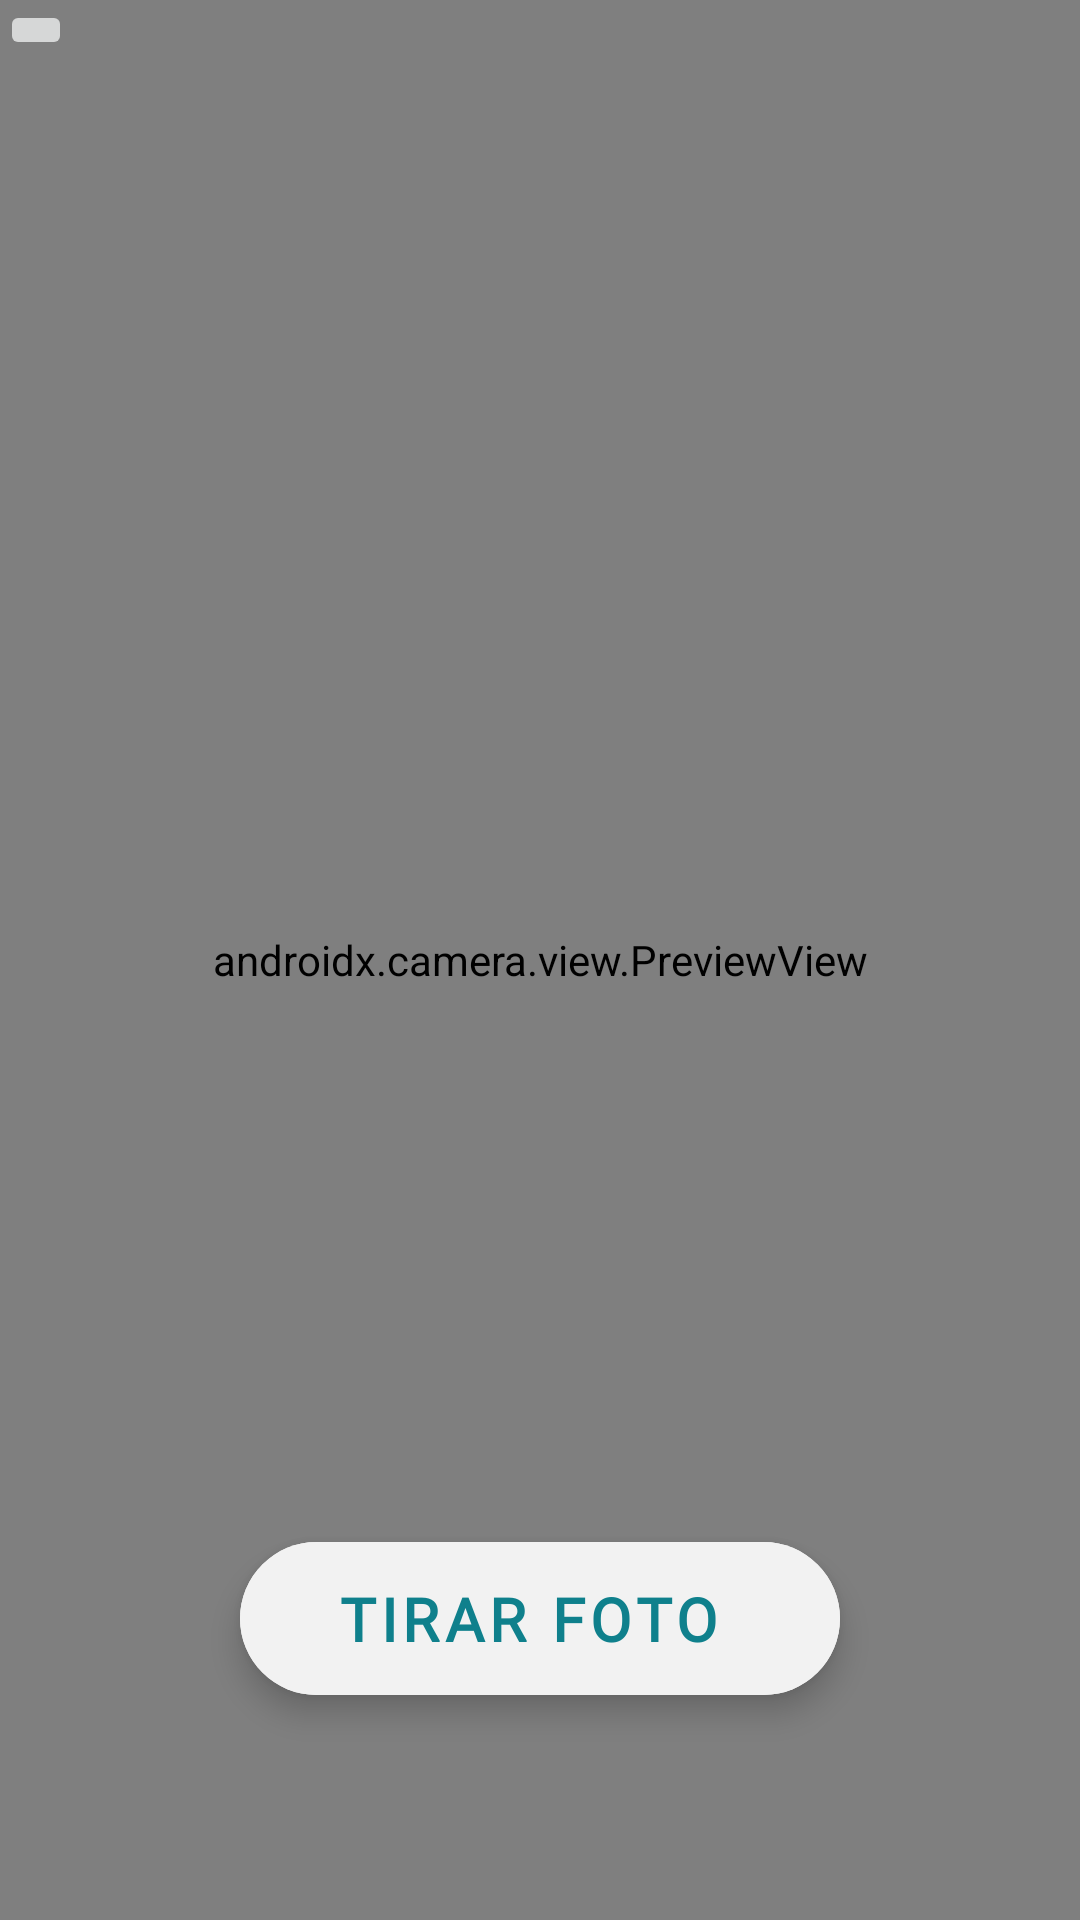

Layout XML and referenced resources for this Android screen:
<!-- AndroidManifest.xml: application theme Theme.TeethKids -->
<!-- res/layout/fragment_preview_camera.xml -->
<?xml version="1.0" encoding="utf-8"?>
<androidx.constraintlayout.widget.ConstraintLayout xmlns:android="http://schemas.android.com/apk/res/android"
    xmlns:app="http://schemas.android.com/apk/res-auto"
    xmlns:tools="http://schemas.android.com/tools"
    android:layout_width="match_parent"
    android:layout_height="match_parent"
    tools:context=".signUp.CameraPreviewFragment">

    <androidx.camera.view.PreviewView
        android:id="@+id/cameraPreview"
        android:layout_width="match_parent"
        android:layout_height="match_parent" />

    <com.google.android.material.floatingactionbutton.ExtendedFloatingActionButton
        android:id="@+id/btnTirarfoto"
        android:layout_width="200dp"
        android:layout_height="wrap_content"
        android:text="Tirar foto"
        android:backgroundTint="@color/whitetheme"
        android:textSize="20sp"
        android:layout_marginBottom="75dp"
        app:layout_constraintStart_toStartOf="parent"
        app:layout_constraintEnd_toEndOf="parent"
        app:layout_constraintBottom_toBottomOf="parent"
        android:textColor="@color/greenbl"
        android:textStyle="bold"
        app:cornerRadius="10dp"
        android:fontFamily="@font/nexa_heavy"
        android:textAlignment="center"
        />

    <ImageButton
        android:id="@+id/ibtnClose"
        android:layout_width="wrap_content"
        android:layout_height="wrap_content"
        android:src="@drawable/baseline_close_24"
        app:layout_constraintStart_toStartOf="parent"
        app:layout_constraintTop_toTopOf="parent" />

</androidx.constraintlayout.widget.ConstraintLayout>
<!-- resources referenced by this layout -->
<resources>
  <color name="greenbl">#0F808C </color>
  <color name="whitetheme">#F2F2F2</color>
  <style name="Theme.TeethKids" parent="Theme.MaterialComponents.DayNight.DarkActionBar">
          
          <item name="colorPrimary">@color/greenbl</item>
          <item name="colorPrimaryVariant">@color/greenbl</item>
          <item name="colorOnPrimary">@color/white</item>
          
          <item name="colorSecondary">@color/teal_200</item>
          <item name="colorSecondaryVariant">@color/teal_700</item>
          <item name="colorOnSecondary">@color/white</item>
          
          <item name="android:statusBarColor">?attr/colorPrimaryVariant</item>
          
          <item name="windowActionBar">false</item>
          <item name="windowNoTitle">true</item>
      </style>
  <color name="white">#FFFFFFFF</color>
  <color name="teal_200">#FF03DAC5</color>
  <color name="teal_700">#FF018786</color>
</resources>
